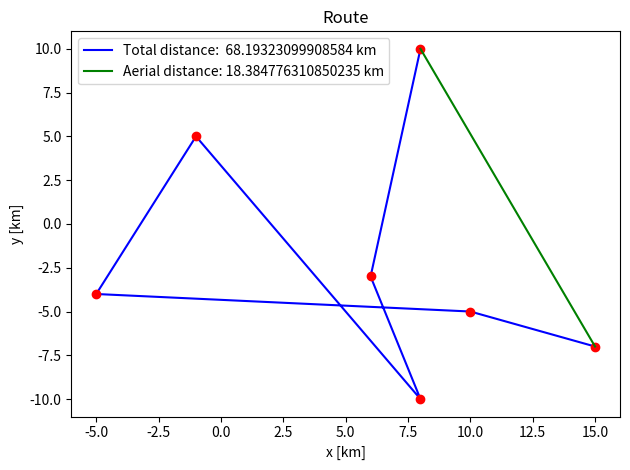

Write Python code to recreate this figure.
import matplotlib.pylab as plt

class Route():

    def __init__(self, points):
        self.points = self.set_points(points)

    def set_points(self, points):
        return [complex(point[0], point[1]) for point in points]

    def get_points(self):
        return [(point.real, point.imag) for point in self.points]

    def get_total_distance(self):
        distance = 0
        for k in range(1, len(self.points)):
            p1 = self.points[k-1]
            p2 = self.points[k]
            distance += abs(p2 - p1)
        return distance

    def get_aerial_distance(self):
        return abs(self.points[0] - self.points[-1])

    def __repr__(self):
        return "Total distance: {}, aerial distance: {}".format(
            self.get_total_distance(),
            self.get_aerial_distance(),
        )

    def plot(self):
        x = [i[0] for i in self.get_points()]
        y = [i[1] for i in self.get_points()]
        plt.title("Route")
        plt.plot(x, y, "b", label=f"Total distance:  {self.get_total_distance()} km")
        plt.plot(x, y, "or")
        plt.plot((x[0], x[-1]), (y[0], y[-1]) , "g", label=f"Aerial distance: {self.get_aerial_distance()} km")
        plt.legend()
        plt.xlabel("x [km]")
        plt.ylabel("y [km]")
        plt.tight_layout()
        plt.show()

if __name__ == '__main__':
    p = [(8, 10), (6, -3), (8, -10), (-1, 5), (-5, -4), (10, -5), (15, -7)]
    r = Route(p)
    r.plot()
    print(r)
    print(r.get_points())